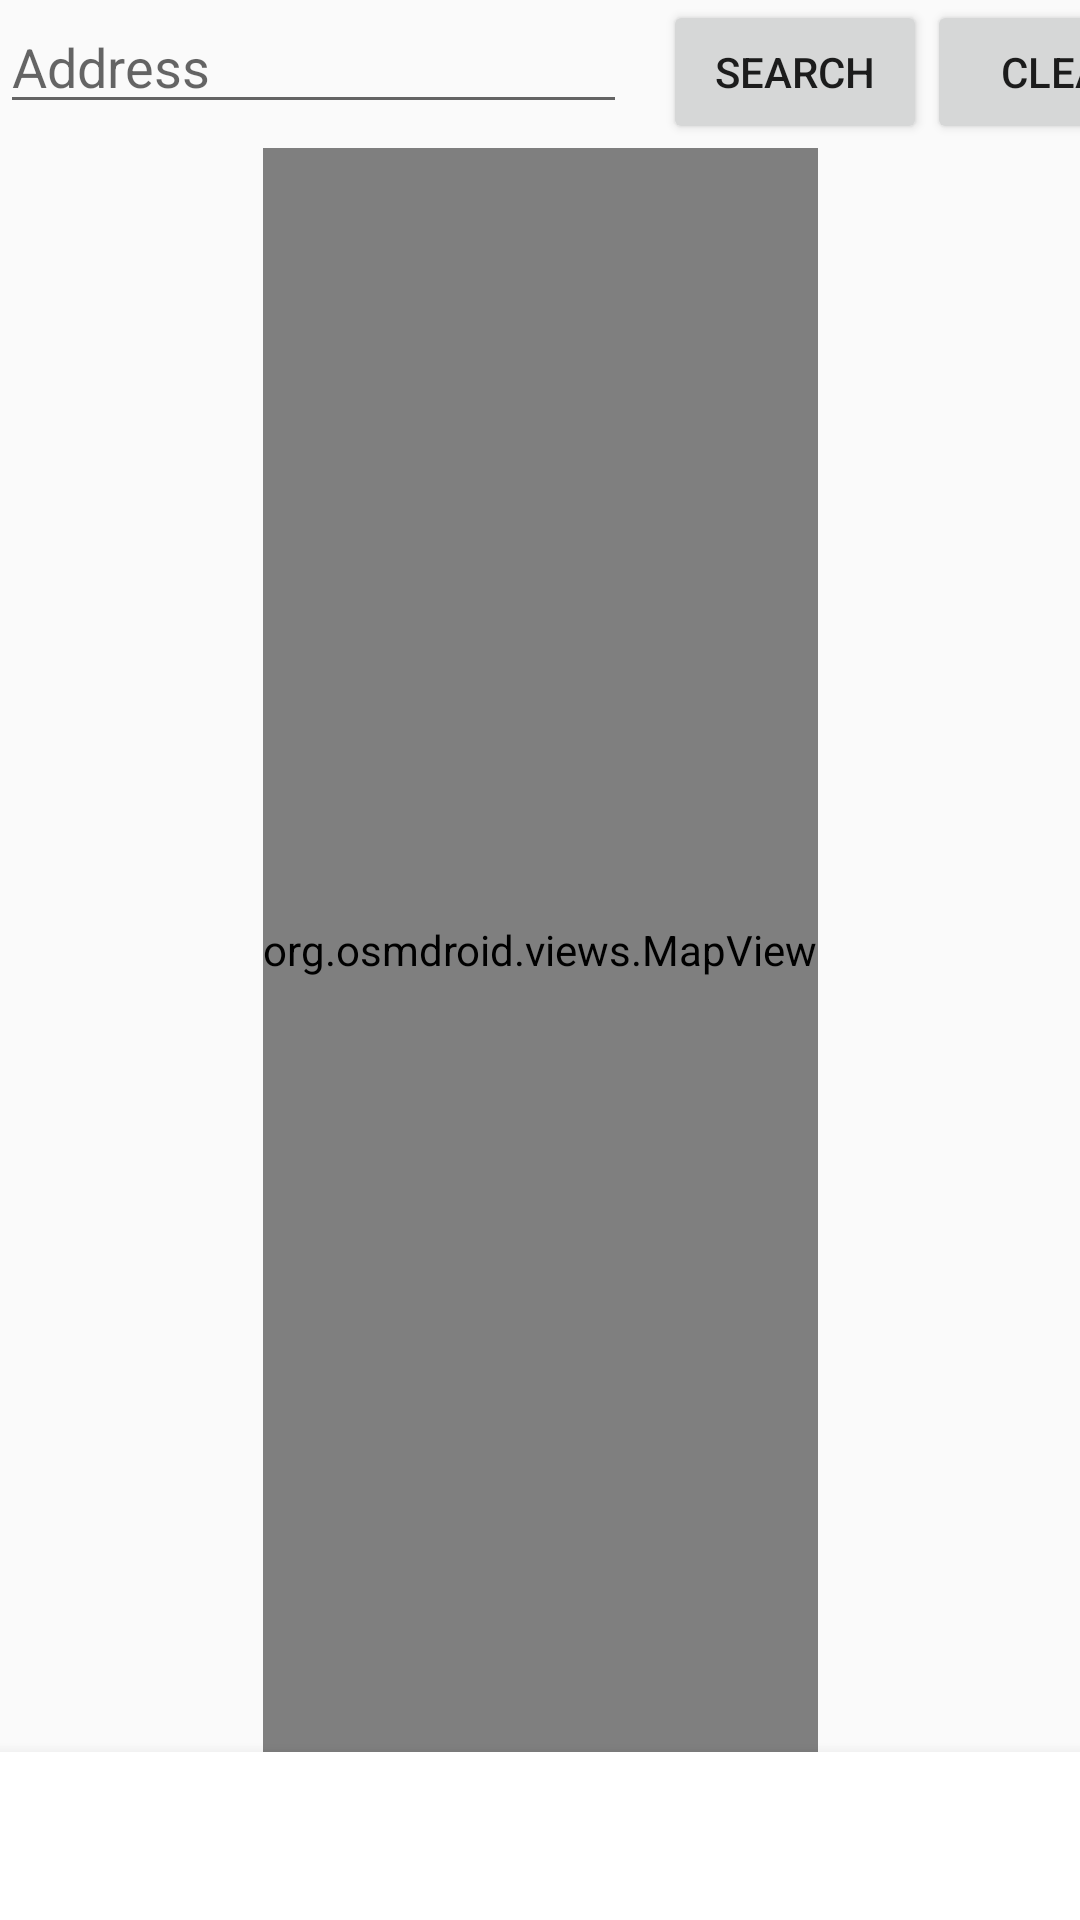

Layout XML and referenced resources for this Android screen:
<!-- AndroidManifest.xml: activity theme Theme.Design.Light.NoActionBar -->
<!-- res/layout/activity_map.xml -->
<?xml version="1.0" encoding="utf-8"?>
<androidx.constraintlayout.widget.ConstraintLayout xmlns:android="http://schemas.android.com/apk/res/android"
    xmlns:tools="http://schemas.android.com/tools"
    android:layout_width="match_parent"
    android:layout_height="match_parent"
    xmlns:app="http://schemas.android.com/apk/res-auto"
    tools:context=".activity.MapActivity">

    <EditText
        android:id="@+id/search_txtview"
        android:layout_width="209dp"
        android:layout_height="wrap_content"
        android:layout_alignParentStart="true"
        android:layout_alignParentTop="true"
        android:hint="@string/hint_text"
        android:text=""
        app:layout_constraintStart_toStartOf="parent"
        app:layout_constraintTop_toTopOf="parent" />

    <Button
        android:id="@+id/search_button"
        android:layout_width="wrap_content"
        android:layout_height="wrap_content"
        android:layout_alignBottom="@+id/search_txtview"
        android:layout_alignParentTop="true"
        android:layout_marginStart="12dp"
        android:layout_marginTop="0dp"
        android:layout_marginEnd="10dp"
        android:layout_marginBottom="-3dp"
        android:layout_toStartOf="@+id/clear_button"
        android:layout_toEndOf="@+id/search_txtview"
        android:text="@string/button_text"
        app:layout_constraintStart_toEndOf="@+id/search_txtview"
        app:layout_constraintTop_toTopOf="parent" />

    <Button
        android:id="@+id/clear_button"
        android:layout_width="92dp"
        android:layout_height="wrap_content"
        android:layout_alignBottom="@+id/search_txtview"
        android:layout_alignParentTop="true"
        android:layout_alignParentEnd="true"
        android:layout_marginBottom="-3dp"
        android:text="Clear"
        app:layout_constraintStart_toEndOf="@+id/search_button"
        app:layout_constraintTop_toTopOf="parent" />

    <org.osmdroid.views.MapView
        android:id="@+id/mapview"
        android:layout_width="wrap_content"
        android:layout_height="0dp"
        android:layout_below="@id/search_txtview"
        android:layout_alignParentStart="true"
        android:layout_alignParentEnd="true"
        android:layout_marginTop="8dp"
        app:layout_constraintBottom_toTopOf="@+id/bottom_navi"
        app:layout_constraintEnd_toEndOf="parent"
        app:layout_constraintStart_toStartOf="parent"
        app:layout_constraintTop_toBottomOf="@+id/search_txtview" />

    <com.google.android.material.bottomnavigation.BottomNavigationView
        android:id="@+id/bottom_navi"
        android:layout_width="match_parent"
        android:layout_height="wrap_content"
        android:layout_below="@+id/mapview"
        android:layout_alignParentEnd="true"
        android:background="@android:color/white"
        app:itemBackground="@android:color/white"
        app:itemIconTint="@color/black"
        app:itemTextColor="@android:color/black"
        app:layout_constraintBottom_toBottomOf="parent"
        app:layout_constraintEnd_toEndOf="parent"
        app:layout_constraintStart_toStartOf="parent"
        app:layout_constraintTop_toBottomOf="@+id/mapview"
        app:menu="@menu/menu_navi" />

</androidx.constraintlayout.widget.ConstraintLayout>
<!-- resources referenced by this layout -->
<resources>
  <color name="black">#FF000000</color>
  <string name="button_text">Search</string>
  <string name="hint_text">Address</string>
</resources>
